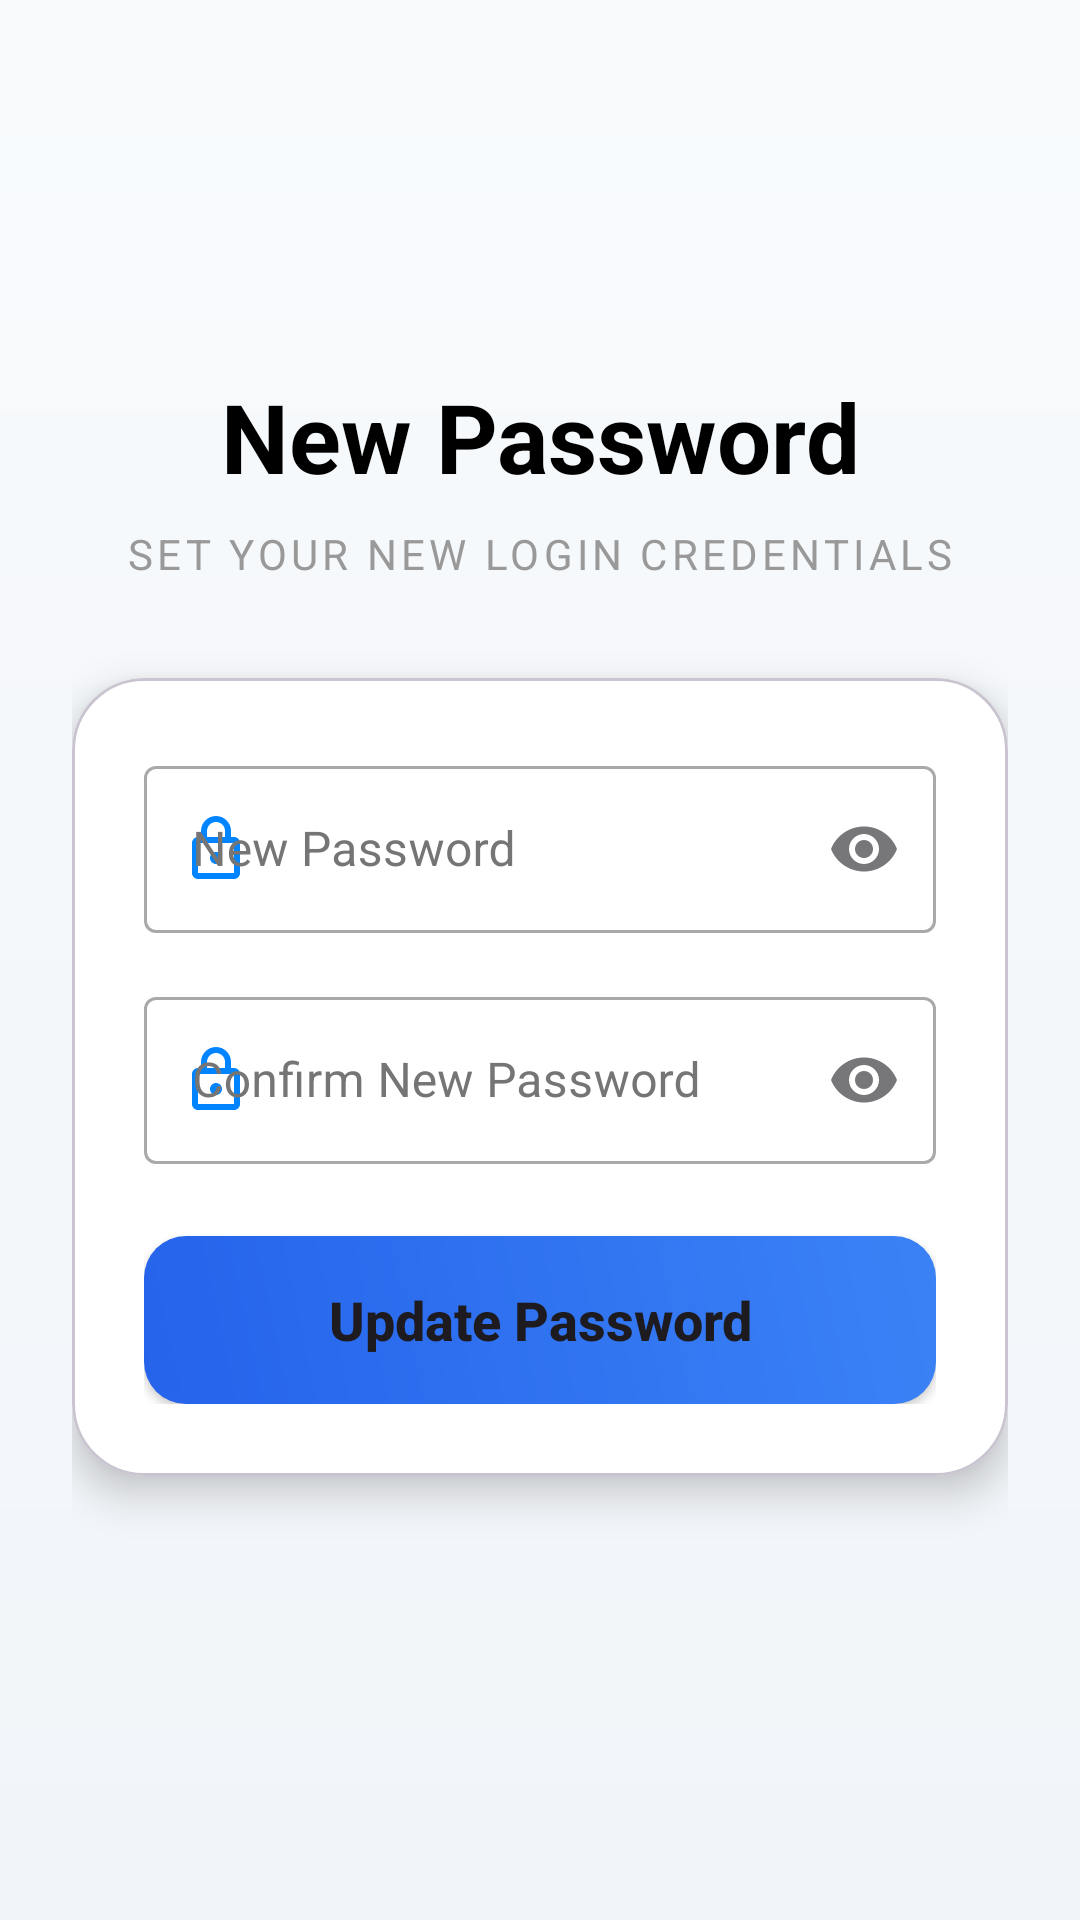

Here is an Android app screen rendered from its layout file. Give the layout XML and the strings, colors and styles it references.
<!-- AndroidManifest.xml: application theme Theme.Pancreatic -->
<!-- res/layout/activity_reset_password.xml -->
<?xml version="1.0" encoding="utf-8"?>
<FrameLayout xmlns:android="http://schemas.android.com/apk/res/android"
    xmlns:app="http://schemas.android.com/apk/res-auto"
    xmlns:tools="http://schemas.android.com/tools"
    android:layout_width="match_parent"
    android:layout_height="match_parent"
    android:background="@drawable/bg_dashboard_gradient">

    <ScrollView
        android:layout_width="match_parent"
        android:layout_height="match_parent"
        android:fillViewport="true">

        <LinearLayout
            android:layout_width="match_parent"
            android:layout_height="wrap_content"
            android:orientation="vertical"
            android:gravity="center"
            android:padding="24dp"
            android:layoutAnimation="@anim/layout_animation_fall_down">

            <TextView
                android:layout_width="match_parent"
                android:layout_height="wrap_content"
                android:text="New Password"
                android:textSize="32sp"
                android:textStyle="bold"
                android:textColor="#000000"
                android:gravity="center"
                android:layout_marginBottom="8dp"/>

            <TextView
                android:layout_width="match_parent"
                android:layout_height="wrap_content"
                android:text="Set your new login credentials"
                android:textColor="#999999"
                android:textSize="14sp"
                android:textAllCaps="true"
                android:letterSpacing="0.1"
                android:gravity="center"
                android:layout_marginBottom="32dp"/>

            <com.google.android.material.card.MaterialCardView
                android:layout_width="match_parent"
                android:layout_height="wrap_content"
                app:cardCornerRadius="24dp"
                app:cardElevation="8dp"
                app:cardBackgroundColor="#FFFFFF"
                android:layout_marginBottom="24dp">

                <LinearLayout
                    android:layout_width="match_parent"
                    android:layout_height="wrap_content"
                    android:orientation="vertical"
                    android:padding="24dp">



                    <com.google.android.material.textfield.TextInputLayout
                        style="@style/Widget.MaterialComponents.TextInputLayout.OutlinedBox"
                        android:layout_width="match_parent"
                        android:layout_height="wrap_content"
                        android:layout_marginBottom="16dp"
                        android:textColorHint="#757575"
                        android:hint="New Password"
                        app:endIconMode="password_toggle"
                        app:startIconDrawable="@drawable/ic_lock"
                        app:startIconTint="@color/brand_blue">
                        <com.google.android.material.textfield.TextInputEditText
                            android:id="@+id/etNewPassword"
                            android:layout_width="match_parent"
                            android:layout_height="wrap_content"
                            android:textColor="#333333"
                            android:inputType="textPassword"/>
                    </com.google.android.material.textfield.TextInputLayout>

                    <com.google.android.material.textfield.TextInputLayout
                        style="@style/Widget.MaterialComponents.TextInputLayout.OutlinedBox"
                        android:layout_width="match_parent"
                        android:layout_height="wrap_content"
                        android:layout_marginBottom="24dp"
                        android:textColorHint="#757575"
                        android:hint="Confirm New Password"
                        app:endIconMode="password_toggle"
                        app:startIconDrawable="@drawable/ic_lock"
                        app:startIconTint="@color/brand_blue">
                        <com.google.android.material.textfield.TextInputEditText
                            android:id="@+id/etConfirmPassword"
                            android:layout_width="match_parent"
                            android:layout_height="wrap_content"
                            android:textColor="#333333"
                            android:inputType="textPassword"/>
                    </com.google.android.material.textfield.TextInputLayout>

                    <Button
                        android:id="@+id/btnUpdatePassword"
                        android:layout_width="match_parent"
                        android:layout_height="56dp"
                        android:text="Update Password"
                        android:textSize="18sp"
                        android:textStyle="bold"
                        android:textAllCaps="false"
                        android:background="@drawable/bg_gradient_primary"
                        app:backgroundTint="@null"
                        app:cornerRadius="16dp"/>

                </LinearLayout>
            </com.google.android.material.card.MaterialCardView>

        </LinearLayout>
    </ScrollView>

    <include layout="@layout/layout_loading_overlay" />

</FrameLayout>
<!-- res/layout/layout_loading_overlay.xml (included above) -->
<?xml version="1.0" encoding="utf-8"?>
<FrameLayout xmlns:android="http://schemas.android.com/apk/res/android"
    android:id="@+id/loadingOverlay"
    android:layout_width="match_parent"
    android:layout_height="match_parent"
    android:background="#D9FFFFFF"
    android:clickable="true"
    android:focusable="true"
    android:visibility="gone"
    android:elevation="20dp">

    <LinearLayout
        android:layout_width="wrap_content"
        android:layout_height="wrap_content"
        android:layout_gravity="center"
        android:orientation="vertical"
        android:gravity="center"
        android:padding="32dp"
        android:background="@drawable/bg_modern_card"
        android:elevation="8dp">

        <ProgressBar
            android:layout_width="64dp"
            android:layout_height="64dp"
            android:indeterminateTint="#3949AB"
            android:layout_marginBottom="16dp"/>

        <TextView
            android:id="@+id/tvLoadingText"
            android:layout_width="wrap_content"
            android:layout_height="wrap_content"
            android:text="Please wait..."
            android:textColor="#1A237E"
            android:textSize="18sp"
            android:textStyle="bold"/>
    </LinearLayout>

</FrameLayout>
<!-- resources referenced by this layout -->
<resources>
  <color name="brand_blue">#0084FF</color>
  <!-- drawable bg_dashboard_gradient (drawable) -->
  <?xml version="1.0" encoding="utf-8"?>
  <shape xmlns:android="http://schemas.android.com/apk/res/android"
      android:shape="rectangle">
      <gradient
          android:startColor="#F8FAFC"
          android:endColor="#F1F5F9"
          android:angle="270"
          android:type="linear" />
  </shape>
  <!-- drawable bg_gradient_primary (drawable) -->
  <?xml version="1.0" encoding="utf-8"?>
  <shape xmlns:android="http://schemas.android.com/apk/res/android"
      android:shape="rectangle">
      <gradient
          android:startColor="#2563EB"
          android:endColor="#3B82F6"
          android:angle="45"
          android:type="linear" />
      <corners android:radius="14dp" />
  </shape>
  <!-- drawable bg_modern_card (drawable) -->
  <?xml version="1.0" encoding="utf-8"?>
  <shape xmlns:android="http://schemas.android.com/apk/res/android">
      <solid android:color="#FFFFFF" />
      <corners android:radius="24dp" />
      <padding android:left="16dp" android:top="16dp" android:right="16dp" android:bottom="16dp" />
      
  </shape>
  <!-- drawable ic_lock (drawable) -->
  <vector xmlns:android="http://schemas.android.com/apk/res/android"
      android:width="24dp"
      android:height="24dp"
      android:viewportWidth="24.0"
      android:viewportHeight="24.0">
      <path
          android:fillColor="#FF000000"
          android:pathData="M18,8h-1L17,6c0,-2.76 -2.24,-5 -5,-5L12,1c-2.76,0 -5,2.24 -5,5v2L6,8c-1.1,0 -2,0.9 -2,2v10c0,1.1 0.9,2 2,2h12c1.1,0 2,-0.9 2,-2L20,10c0,-1.1 -0.9,-2 -2,-2zM9,6c0,-1.66 1.34,-3 3,-3s3,1.34 3,3v2L9,8L9,6zM18,20L6,20L6,10h12v10zM12,13c-1.1,0 -2,0.9 -2,2s0.9,2 2,2 2,-0.9 2,-2 -0.9,-2 -2,-2z"/>
  </vector>
  <style name="Theme.Pancreatic" parent="Base.Theme.Pancreatic" />
  <style name="Base.Theme.Pancreatic" parent="Theme.Material3.DayNight.NoActionBar">
          
          <item name="android:windowActivityTransitions">true</item>
          <item name="android:windowContentTransitions">true</item>
          <item name="android:windowAnimationStyle">@style/Animation.App.Activity</item>
      </style>
  <style name="Animation.App.Activity" parent="@android:style/Animation.Activity">
          <item name="android:activityOpenEnterAnimation">@anim/slide_in_right</item>
          <item name="android:activityOpenExitAnimation">@anim/slide_out_left</item>
          <item name="android:activityCloseEnterAnimation">@anim/slide_in_left</item>
          <item name="android:activityCloseExitAnimation">@anim/slide_out_right</item>
      </style>
</resources>
